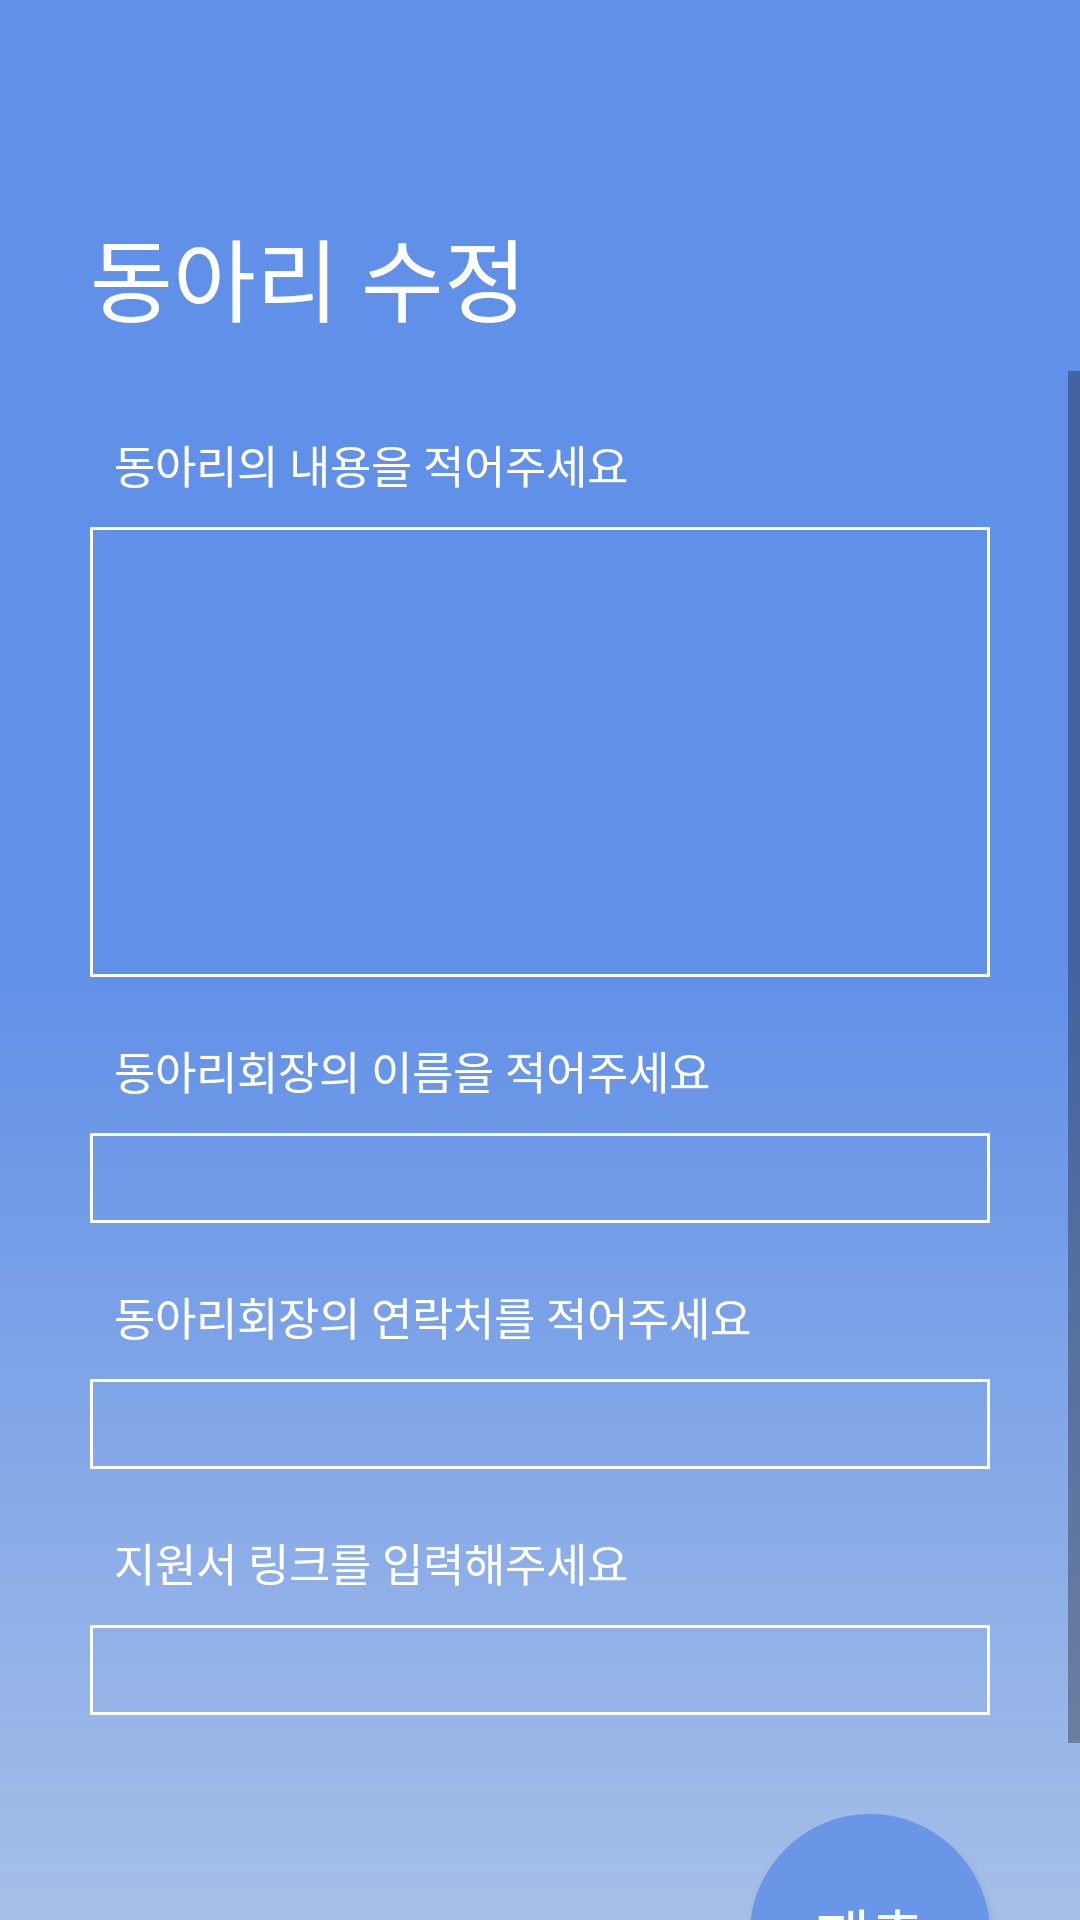

Here is an Android app screen rendered from its layout file. Give the layout XML and the strings, colors and styles it references.
<!-- AndroidManifest.xml: application theme AppTheme -->
<!-- res/layout/activity_modify_text.xml -->
<?xml version="1.0" encoding="utf-8"?>

<LinearLayout xmlns:android="http://schemas.android.com/apk/res/android"
    xmlns:app="http://schemas.android.com/apk/res-auto"
    xmlns:tools="http://schemas.android.com/tools"
    android:layout_width="match_parent"
    android:layout_height="match_parent"
    android:background="@drawable/background"
    android:orientation="vertical"
    android:id="@+id/Modify_text_Page">


    <TextView
        android:id="@+id/textView12"
        android:layout_width="match_parent"
        android:layout_height="wrap_content"
        android:paddingTop="70dp"
        android:paddingLeft="30dp"
        android:paddingBottom="10dp"
        android:text="동아리 수정"
        android:textColor="#ffffff"
        android:textSize="30dp" />

    <ScrollView
        android:layout_width="match_parent"
        android:layout_height="match_parent">

        <LinearLayout
            android:orientation="vertical"
            android:layout_width="match_parent"
            android:layout_height="match_parent">

            <LinearLayout
                android:layout_marginTop="20dp"
                android:layout_width="match_parent"
                android:layout_height="wrap_content"
                android:layout_marginRight="30dp"
                android:layout_marginLeft="30dp"
                android:orientation="vertical">

                <TextView
                    android:id="@+id/writeContents"
                    android:layout_width="wrap_content"
                    android:layout_height="wrap_content"
                    android:text="동아리의 내용을 적어주세요"
                    android:textSize="15dp"
                    android:textColor="#ffffff"
                    android:paddingLeft="8dp"/>

                <EditText
                    android:id="@+id/writeContentsEdit"
                    android:layout_width="match_parent"
                    android:layout_height="150dp"
                    android:backgroundTint="#ffffff"
                    android:background="@drawable/xml_border"
                    android:textSize="11sp"
                    android:textColor="#de000000"
                    android:gravity="start"
                    android:layout_marginTop="10dp"
                    android:padding="8dp"/>
            </LinearLayout>


            <LinearLayout
                android:layout_marginTop="20dp"
                android:layout_width="match_parent"
                android:layout_height="wrap_content"
                android:layout_marginRight="30dp"
                android:layout_marginLeft="30dp"
                android:orientation="vertical">

                <TextView
                    android:id="@+id/writeRepresent"
                    android:layout_width="wrap_content"
                    android:layout_height="wrap_content"
                    android:text="동아리회장의 이름을 적어주세요"
                    android:textSize="15dp"
                    android:textColor="#ffffff"
                    android:paddingLeft="8dp"/>

                <EditText
                    android:id="@+id/writeRepresentEdit"
                    android:layout_width="match_parent"
                    android:layout_height="30dp"
                    android:backgroundTint="#ffffff"
                    android:background="@drawable/xml_border"
                    android:textSize="11sp"
                    android:inputType="text"
                    android:maxLines="1"
                    android:textColor="#de000000"
                    android:gravity="start"
                    android:layout_marginTop="10dp"
                    android:padding="8dp"/>
            </LinearLayout>

            <LinearLayout
                android:layout_marginTop="20dp"
                android:layout_width="match_parent"
                android:layout_height="wrap_content"
                android:layout_marginRight="30dp"
                android:layout_marginLeft="30dp"
                android:orientation="vertical">

                <TextView
                    android:id="@+id/writePhone"
                    android:layout_width="wrap_content"
                    android:layout_height="wrap_content"
                    android:text="동아리회장의 연락처를 적어주세요"
                    android:textSize="15dp"
                    android:textColor="#ffffff"
                    android:paddingLeft="8dp"/>

                <EditText
                    android:id="@+id/writePhoneEdit"
                    android:layout_width="match_parent"
                    android:layout_height="30dp"
                    android:maxLines="1"
                    android:backgroundTint="#ffffff"
                    android:background="@drawable/xml_border"
                    android:layout_marginTop="10dp"
                    android:gravity="start"
                    android:inputType="number"
                    android:textSize="11sp"
                    android:textColor="#de000000"
                    android:padding="8dp"/>
            </LinearLayout>

            <LinearLayout
                android:layout_marginTop="20dp"
                android:layout_width="match_parent"
                android:layout_height="wrap_content"
                android:layout_marginRight="30dp"
                android:layout_marginLeft="30dp"
                android:orientation="vertical">

                <TextView
                    android:id="@+id/writeApplication"
                    android:layout_width="wrap_content"
                    android:layout_height="wrap_content"
                    android:text="지원서 링크를 입력해주세요"
                    android:textSize="15dp"
                    android:textColor="#ffffff"
                    android:paddingLeft="8dp"/>

                <EditText
                    android:id="@+id/writeApplicationEdit"
                    android:layout_width="match_parent"
                    android:layout_height="30dp"
                    android:maxLines="1"
                    android:backgroundTint="#ffffff"
                    android:background="@drawable/xml_border"
                    android:layout_marginTop="10dp"
                    android:gravity="start"
                    android:inputType="text"
                    android:textSize="11sp"
                    android:textColor="#de000000"
                    android:padding="8dp"/>
            </LinearLayout>

            <RelativeLayout
                android:layout_marginTop="30dp"
                android:paddingTop="3dp"
                android:paddingBottom="10dp"
                android:layout_width="match_parent"
                android:layout_height="wrap_content">

                <Button
                    android:layout_marginRight="30dp"
                    android:layout_alignParentRight="true"
                    android:id="@+id/B_submit"
                    android:textColor="@android:color/white"
                    android:textSize="20dp"
                    android:layout_width="80dp"
                    android:layout_height="80dp"
                    android:background="@drawable/btn_setting"
                    android:text="제출" />

                <TextView
                    android:layout_marginTop="10dp"
                    android:layout_width="match_parent"
                    android:layout_height="2dp"
                    android:layout_below="@+id/B_submit"/>
            </RelativeLayout>

        </LinearLayout>



    </ScrollView>



</LinearLayout>
<!-- resources referenced by this layout -->
<resources>
  <!-- drawable background (drawable) -->
  <?xml version="1.0" encoding="utf-8"?>
  
  <shape  xmlns:android="http://schemas.android.com/apk/res/android">
      <gradient
          android:angle="270"
          android:type="linear"
          android:startColor="#6190e8"
          android:centerColor="#6190e8"
          android:endColor="#a6bfe8"/>
  </shape >
  <!-- drawable btn_setting (drawable) -->
  <?xml version="1.0" encoding="utf-8"?>
  
  <selector xmlns:android="http://schemas.android.com/apk/res/android">
      <item android:state_pressed="true"
          android:drawable="@drawable/btn_press_on_setting"></item>
  
      <item android:state_pressed="false"
          android:drawable="@drawable/btn_unpress_on_setting"></item>
  
  </selector>
  <!-- drawable xml_border (drawable) -->
  <?xml version="1.0" encoding="utf-8"?>
  
  <layer-list xmlns:android="http://schemas.android.com/apk/res/android" >
      <item>
          <shape android:shape="rectangle">
              <stroke android:width="1dp" android:color="#FF000000" />
              <solid android:color="#00FFFFFF" />
          </shape>
      </item>
  </layer-list>
  <style name="AppTheme" parent="Theme.AppCompat.Light.NoActionBar">
          
          <item name="colorPrimary">@color/colorPrimary</item>
          <item name="colorPrimaryDark">@color/colorPrimaryDark</item>
          <item name="colorAccent">@color/colorAccent</item>
      </style>
  <!-- drawable btn_press_on_setting (drawable) -->
  <?xml version="1.0" encoding="utf-8"?>
  
  <selector xmlns:android="http://schemas.android.com/apk/res/android">
      <item>
          <shape android:shape="oval">
              <size
                  android:width="30dp"
                  android:height="30dp"></size>
              <solid
                  android:color="#81A0D9">
              </solid>
              <stroke
                  android:width="1dp"
                  android:color="#81A0D9">
              </stroke>
  
          </shape>
      </item>
  
  </selector>
  <!-- drawable btn_unpress_on_setting (drawable) -->
  <?xml version="1.0" encoding="utf-8"?>
  
  <selector xmlns:android="http://schemas.android.com/apk/res/android">
      <item>
          <shape android:shape="oval">
              <size
                  android:width="30dp"
                  android:height="30dp"></size>
  
              <solid
                  android:color="#6A96E8"></solid>
  
              <stroke
                  android:width="1dp"
                  android:color="#6A96E8"></stroke>
  
              <padding
                  android:bottom="3dp"
                  android:top="3dp"
                  android:left="3dp"
                  android:right="3dp"></padding>
          </shape>
      </item>
  
  </selector>
  <color name="colorPrimary">#3F51B5</color>
  <color name="colorPrimaryDark">#303F9F</color>
  <color name="colorAccent">#FF4081</color>
</resources>
